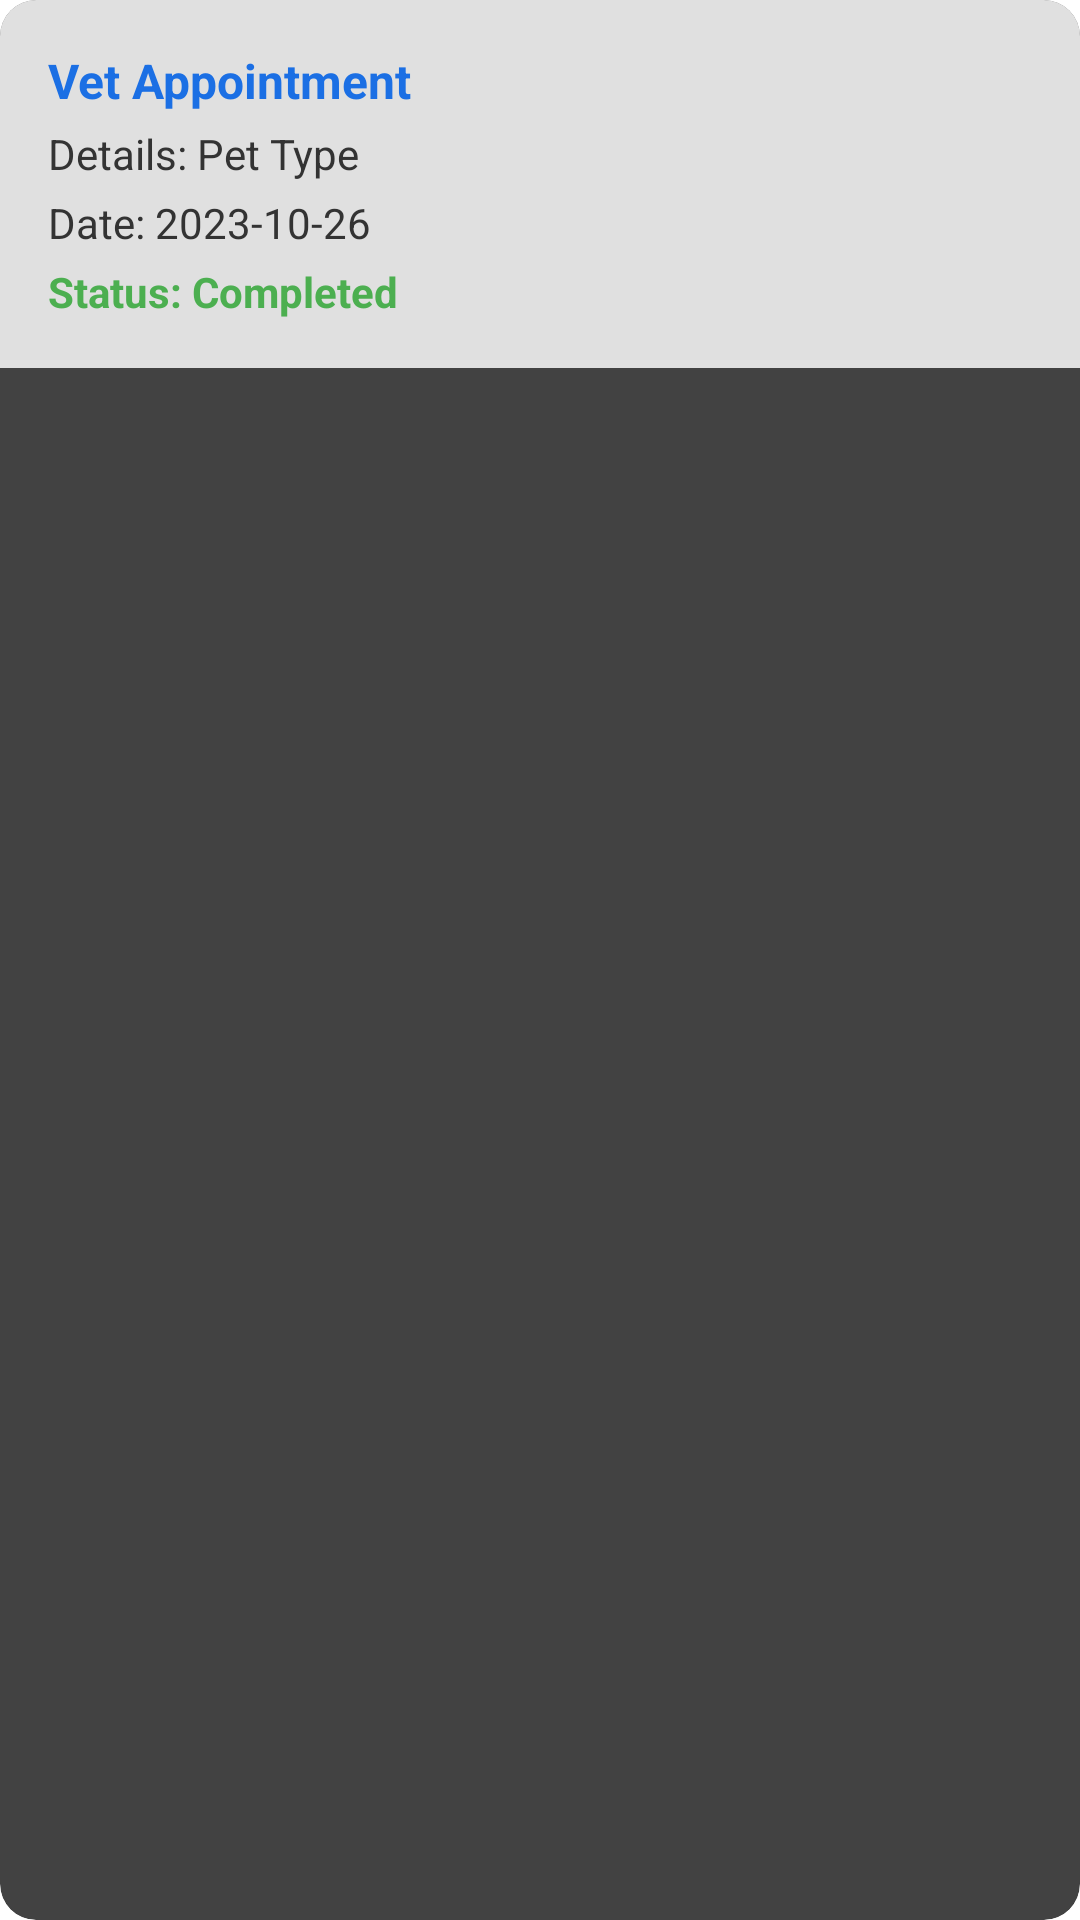

Write the Android layout XML for this screen, with the resource values it uses.
<!-- AndroidManifest.xml: application theme Theme.PetCare -->
<!-- res/layout/history_item.xml -->
<?xml version="1.0" encoding="utf-8"?>
<androidx.cardview.widget.CardView xmlns:android="http://schemas.android.com/apk/res/android"
    xmlns:app="http://schemas.android.com/apk/res-auto"
    android:layout_width="match_parent"
    android:layout_height="wrap_content"
    android:layout_marginVertical="8dp"
    app:cardCornerRadius="12dp"
    app:cardElevation="4dp">

    <LinearLayout
        android:layout_width="match_parent"
        android:layout_height="wrap_content"
        android:orientation="vertical"
        android:padding="16dp"
        android:background="#E0E0E0">

        <TextView
            android:id="@+id/history_item_title"
            android:layout_width="wrap_content"
            android:layout_height="wrap_content"
            android:text="Vet Appointment"
            android:textColor="#1B6FE4"
            android:textSize="16sp"
            android:textStyle="bold" />

        <TextView
            android:id="@+id/history_item_details"
            android:layout_width="wrap_content"
            android:layout_height="wrap_content"
            android:layout_marginTop="4dp"
            android:text="Details: Pet Type"
            android:textColor="#333333"
            android:textSize="14sp" />

        <TextView
            android:id="@+id/history_item_date"
            android:layout_width="wrap_content"
            android:layout_height="wrap_content"
            android:layout_marginTop="4dp"
            android:text="Date: 2023-10-26"
            android:textColor="#333333"
            android:textSize="14sp" />

        <TextView
            android:id="@+id/history_item_status"
            android:layout_width="wrap_content"
            android:layout_height="wrap_content"
            android:layout_marginTop="4dp"
            android:text="Status: Completed"
            android:textColor="#4CAF50"
            android:textSize="14sp"
            android:textStyle="bold" />

    </LinearLayout>
</androidx.cardview.widget.CardView>
<!-- resources referenced by this layout -->
<resources>

</resources>
